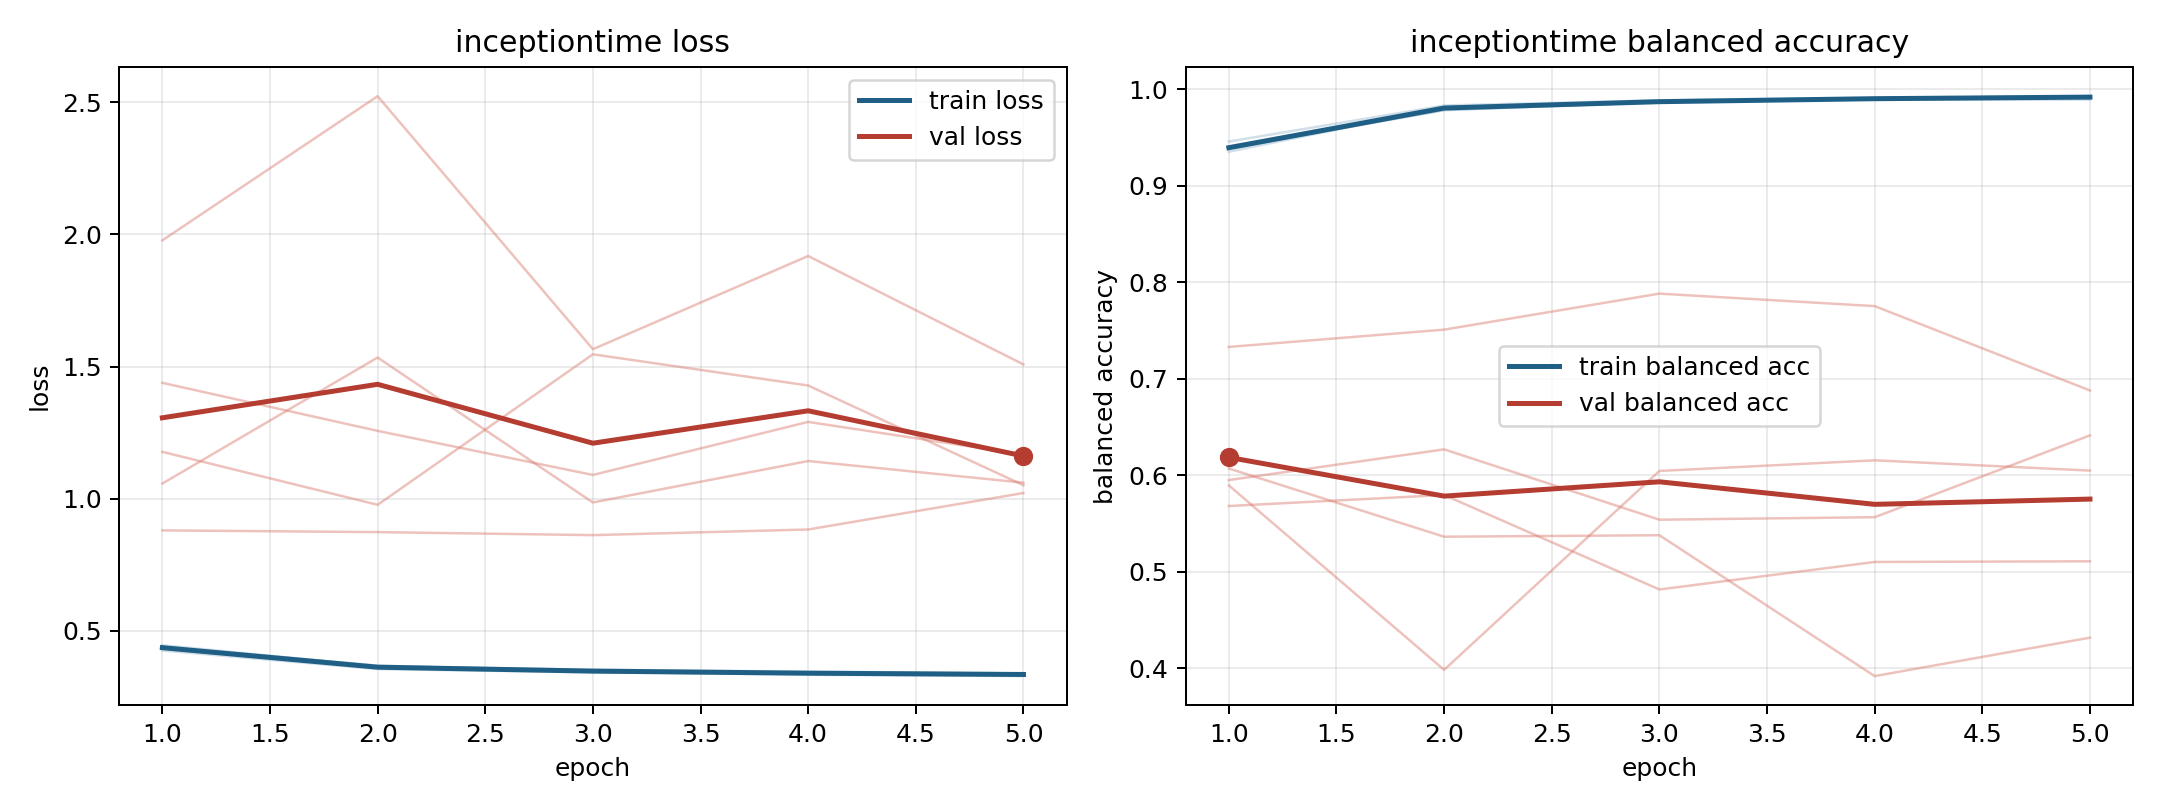

Values plotted in this chart, from the file beside it:
model, fold, epoch, train_loss, train_balanced_accuracy, val_loss, val_balanced_accuracy
inceptiontime, 1, 1, 0.434, 0.9396, 1.177, 0.5951
inceptiontime, 1, 2, 0.3601, 0.9787, 0.9769, 0.6269
inceptiontime, 1, 3, 0.3455, 0.9865, 1.546, 0.554
inceptiontime, 1, 4, 0.3337, 0.9909, 1.428, 0.5566
inceptiontime, 1, 5, 0.3287, 0.9925, 1.051, 0.6414
inceptiontime, 2, 1, 0.4456, 0.9353, 1.057, 0.5896
inceptiontime, 2, 2, 0.3661, 0.9811, 1.534, 0.3984
inceptiontime, 2, 3, 0.3528, 0.9869, 0.9857, 0.6046
inceptiontime, 2, 4, 0.3457, 0.9899, 1.143, 0.6156
inceptiontime, 2, 5, 0.3387, 0.9926, 1.061, 0.6049
inceptiontime, 3, 1, 0.4256, 0.9459, 1.978, 0.5682
inceptiontime, 3, 2, 0.3552, 0.9832, 2.523, 0.5796
inceptiontime, 3, 3, 0.3429, 0.9887, 1.566, 0.4817
inceptiontime, 3, 4, 0.3378, 0.9909, 1.918, 0.5102
inceptiontime, 3, 5, 0.332, 0.9929, 1.508, 0.5109
inceptiontime, 4, 1, 0.437, 0.938, 0.8801, 0.7331
inceptiontime, 4, 2, 0.3622, 0.9816, 0.8736, 0.751
inceptiontime, 4, 3, 0.3503, 0.987, 0.8622, 0.7883
inceptiontime, 4, 4, 0.3409, 0.9903, 0.8835, 0.7754
inceptiontime, 4, 5, 0.3368, 0.9923, 1.022, 0.688
inceptiontime, 5, 1, 0.4394, 0.9388, 1.439, 0.6071
inceptiontime, 5, 2, 0.3687, 0.9783, 1.257, 0.5364
inceptiontime, 5, 3, 0.3467, 0.987, 1.09, 0.538
inceptiontime, 5, 4, 0.3407, 0.9894, 1.291, 0.392
inceptiontime, 5, 5, 0.3382, 0.9893, 1.167, 0.4318
